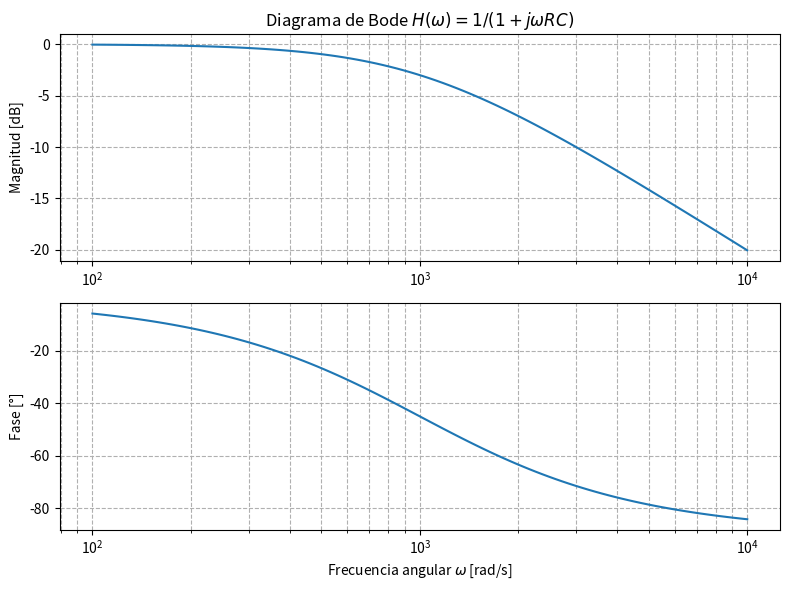

Write Python code to recreate this figure.
import matplotlib.pyplot as plt
from scipy import signal

# Parámetros
R = 1e3       # 1 kΩ
C = 1e-6      # 1 µF

# \omega_c = 1/RC = 1000 rad/s (159.2 Hz)

# Numerador y denominador de H(s) = 1 / (1 + sRC)
num = [1]
den = [R*C, 1]

# Crear sistema
system = signal.TransferFunction(num, den)

# Obtener diagrama de Bode
w, mag, phase = signal.bode(system)

# Graficar
plt.figure(figsize=(8,6))

plt.subplot(2,1,1)
plt.semilogx(w, mag)
plt.title(r'Diagrama de Bode $H(\omega)=1 /(1+j\omega RC)$')
plt.ylabel('Magnitud [dB]')
plt.grid(True, which='both', ls='--')

plt.subplot(2,1,2)
plt.semilogx(w, phase)
plt.ylabel('Fase [°]')
plt.xlabel(r'Frecuencia angular $\omega$ [rad/s]')
plt.grid(True, which='both', ls='--')

plt.tight_layout()
plt.show()